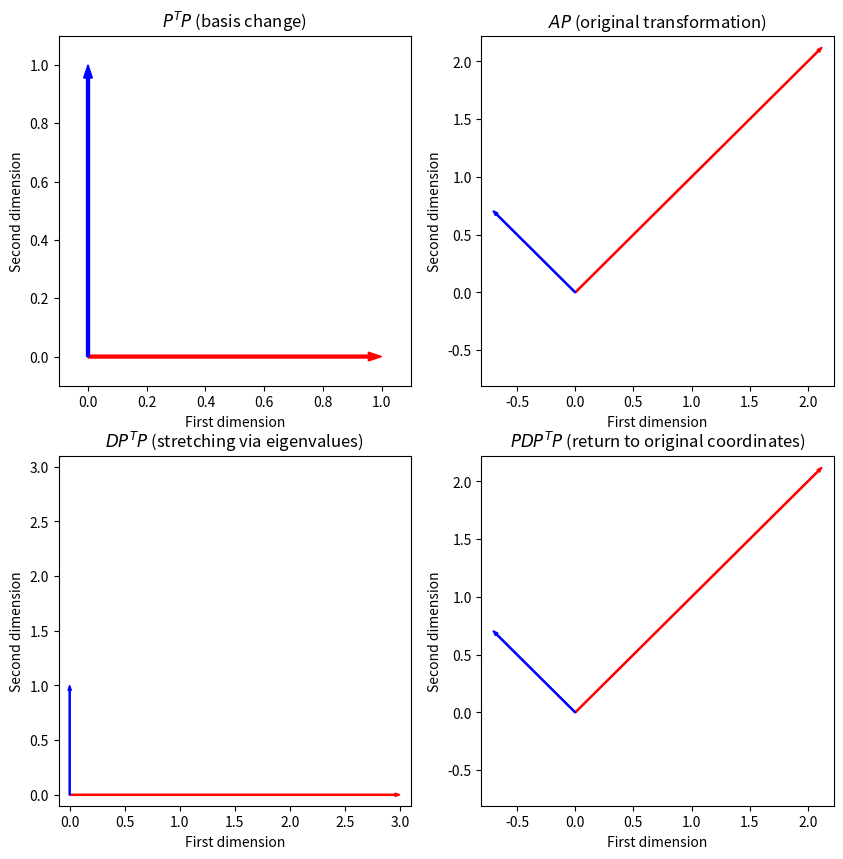

Write Python code to recreate this figure.
import numpy as np
import pprint
import sys
import matplotlib.pyplot as plt

def check_diagonalizable():
    # Eigendecomposition requires the input to be diagonalizable -> Eigenmatrix must be full rank
    D, P = np.linalg.eig(A)    
    rank_P = np.linalg.matrix_rank(P)
    if (rank_P == np.min(P.shape)):
        print("The input matrix is diagonalizable!")
        return np.diag(D), P
    else:
        sys.exit("The input matrix is not diagonalizable! the program is now closing.")

def eigendecomposition():
    # Recall that for orthogonal matrices (i.e., columns are linearly independent and normalized) A^T = A^{-1}
    return np.linalg.multi_dot([P,D,P.transpose()])

def eigen_determinant():
    return np.prod(np.diagonal(D))

def plot_vectors():
    n_rows = M.shape[0]
    n_cols = M.shape[1]
    if (n_rows == 2):
        largest = np.maximum(0,np.max(M[:])) + 0.1
        lowest  = np.minimum(0,np.min(M[:])) - 0.1
        colors  = ['r','b']
        for i in range(n_cols):
            ax.arrow(0,0,M[0,i],M[1,i],
                     color = colors[i],
                     width = 0.01,
                     length_includes_head = True)
        ax.set_xlim(lowest, largest)
        ax.set_ylim(lowest, largest)
        ax.set_xlabel('First dimension')
        ax.set_ylabel('Second dimension')
        ax.set_title(title)

if __name__ == "__main__":
    
    # The user should specify a matrix here
    A = np.array([[2,1],[1,2]])
    # Check if the matrix is symmetric
    D, P = check_diagonalizable()
    # Perform the eigen-decomposition
    EA = eigendecomposition()
    # Print the output
    print('Eigenvector matrix P: ')
    pprint.pprint(P)
    print('Eigenvalues diagonal matrix D: ')
    pprint.pprint(D)
    print('Inverse eigenvector matrix P^{-1}: ')
    pprint.pprint(np.linalg.inv(P))
    # Exploit the eigendecomposition to calculate the determinant of the input matrix
    print('We exploit the Eigendecomposition to calculate the determinant of A: ')
    print('Det(A) = Det(PDP^-1) = Det(PDP^T) = Det(P)*Det(D)*Det(P^T) = Det(D): {:8.3f}'.format(eigen_determinant()))
    # Plot a step-by-step transformation of the eigenmatrix via eigen-decomposition
    fig, axes = plt.subplots(2,2, figsize= (10,10))
    titles = [r'$P^{T}P$ (basis change)',
              r'$AP$ (original transformation)',
              r'$DP^{T}P$ (stretching via eigenvalues)',
              r'$PDP^{T}P$ (return to original coordinates)']
    inputs = [np.dot(P.transpose(),P),
              np.dot(A, P),
              np.linalg.multi_dot([D, P.transpose(),P]),
              np.linalg.multi_dot([P, D, P.transpose(),P])]
    for ax,title,M in zip(axes.ravel(),titles,inputs):
        plot_vectors()
    plt.show()

    